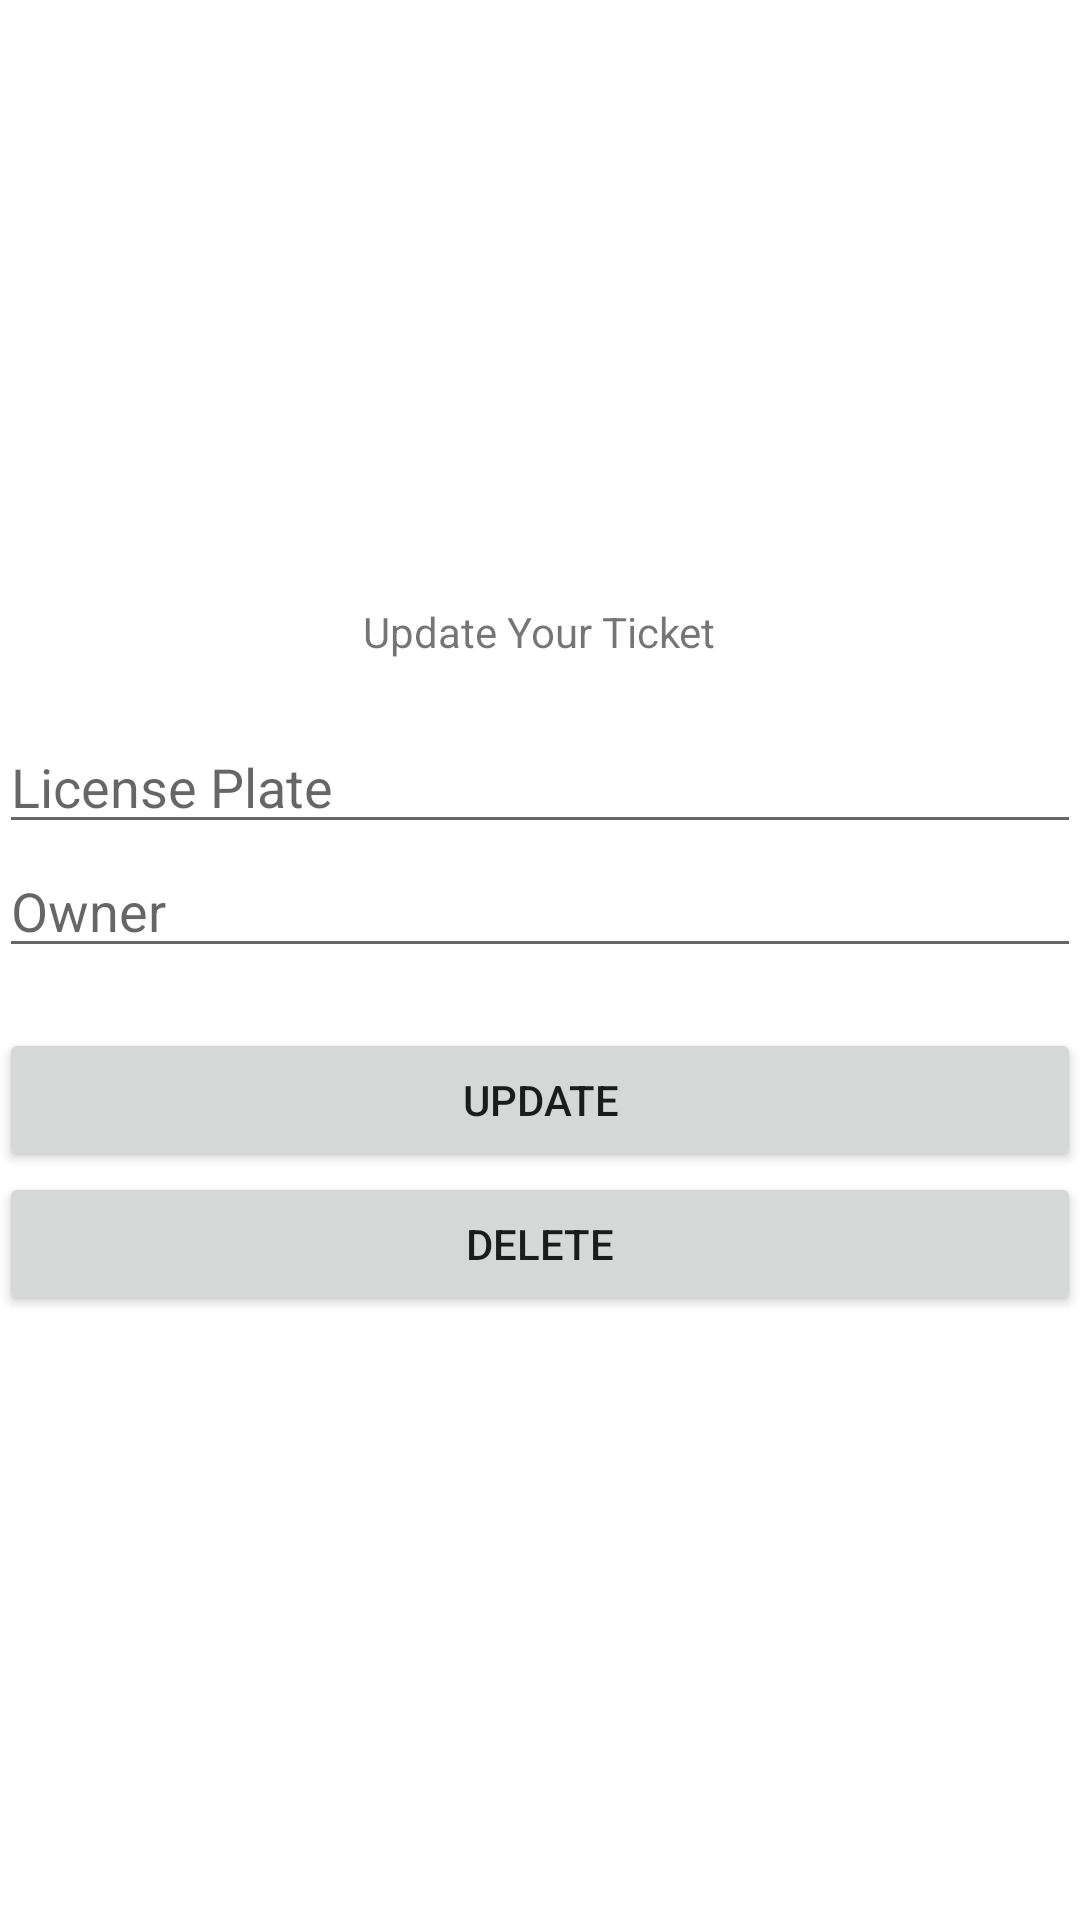

Reconstruct the res/layout file that produces this screen, plus the resources it refers to.
<!-- AndroidManifest.xml: application theme Theme.CarWashTicket -->
<!-- res/layout/activity_main_updel.xml -->
<?xml version="1.0" encoding="utf-8"?>
<LinearLayout
    xmlns:android="http://schemas.android.com/apk/res/android"
    xmlns:tools="http://schemas.android.com/tools"
    android:id="@+id/activity_main"
    android:layout_width="match_parent"
    android:layout_height="match_parent"
    android:paddingBottom="@dimen/activity_vertical_margin"
    android:paddingLeft="@dimen/activity_horizontal_margin"
    android:paddingRight="@dimen/activity_horizontal_margin"
    android:paddingTop="@dimen/activity_vertical_margin"
    android:gravity="center"
    android:orientation="vertical"
    tools:context=".MainUpdel">
    <TextView
        android:layout_width="wrap_content"
        android:layout_height="wrap_content"
        android:text="Update Your Ticket" />
    <EditText
        android:id="@+id/updel_plat"
        android:layout_marginTop="20dp"
        android:hint="License Plate"
        android:layout_width="match_parent"
        android:layout_height="wrap_content" />
    <EditText
        android:id="@+id/updel_owner"
        android:hint="Owner"
        android:layout_width="match_parent"
        android:layout_height="wrap_content" />
    <Button
        android:id="@+id/btn_up"
        android:layout_marginTop="20dp"
        android:text="UPDATE"
        android:layout_width="match_parent"
        android:layout_height="wrap_content" />
    <Button
        android:id="@+id/btn_del"
        android:text="DELETE"
        android:layout_width="match_parent"
        android:layout_height="wrap_content" />
</LinearLayout>
<!-- resources referenced by this layout -->
<resources>
  <style name="Theme.CarWashTicket" parent="Theme.MaterialComponents.DayNight.DarkActionBar">
          
          <item name="colorPrimary">@color/purple_500</item>
          <item name="colorPrimaryVariant">@color/purple_700</item>
          <item name="colorOnPrimary">@color/white</item>
          
          <item name="colorSecondary">@color/teal_200</item>
          <item name="colorSecondaryVariant">@color/teal_700</item>
          <item name="colorOnSecondary">@color/black</item>
          
          <item name="android:statusBarColor" tools:targetApi="l">?attr/colorPrimaryVariant</item>
          
      </style>
  <color name="purple_500">#FF6200EE</color>
  <color name="purple_700">#FF3700B3</color>
  <color name="white">#FFFFFFFF</color>
      //tambah warna
  <color name="teal_200">#FF03DAC5</color>
  <color name="teal_700">#FF018786</color>
  <color name="black">#FF000000</color>
</resources>
